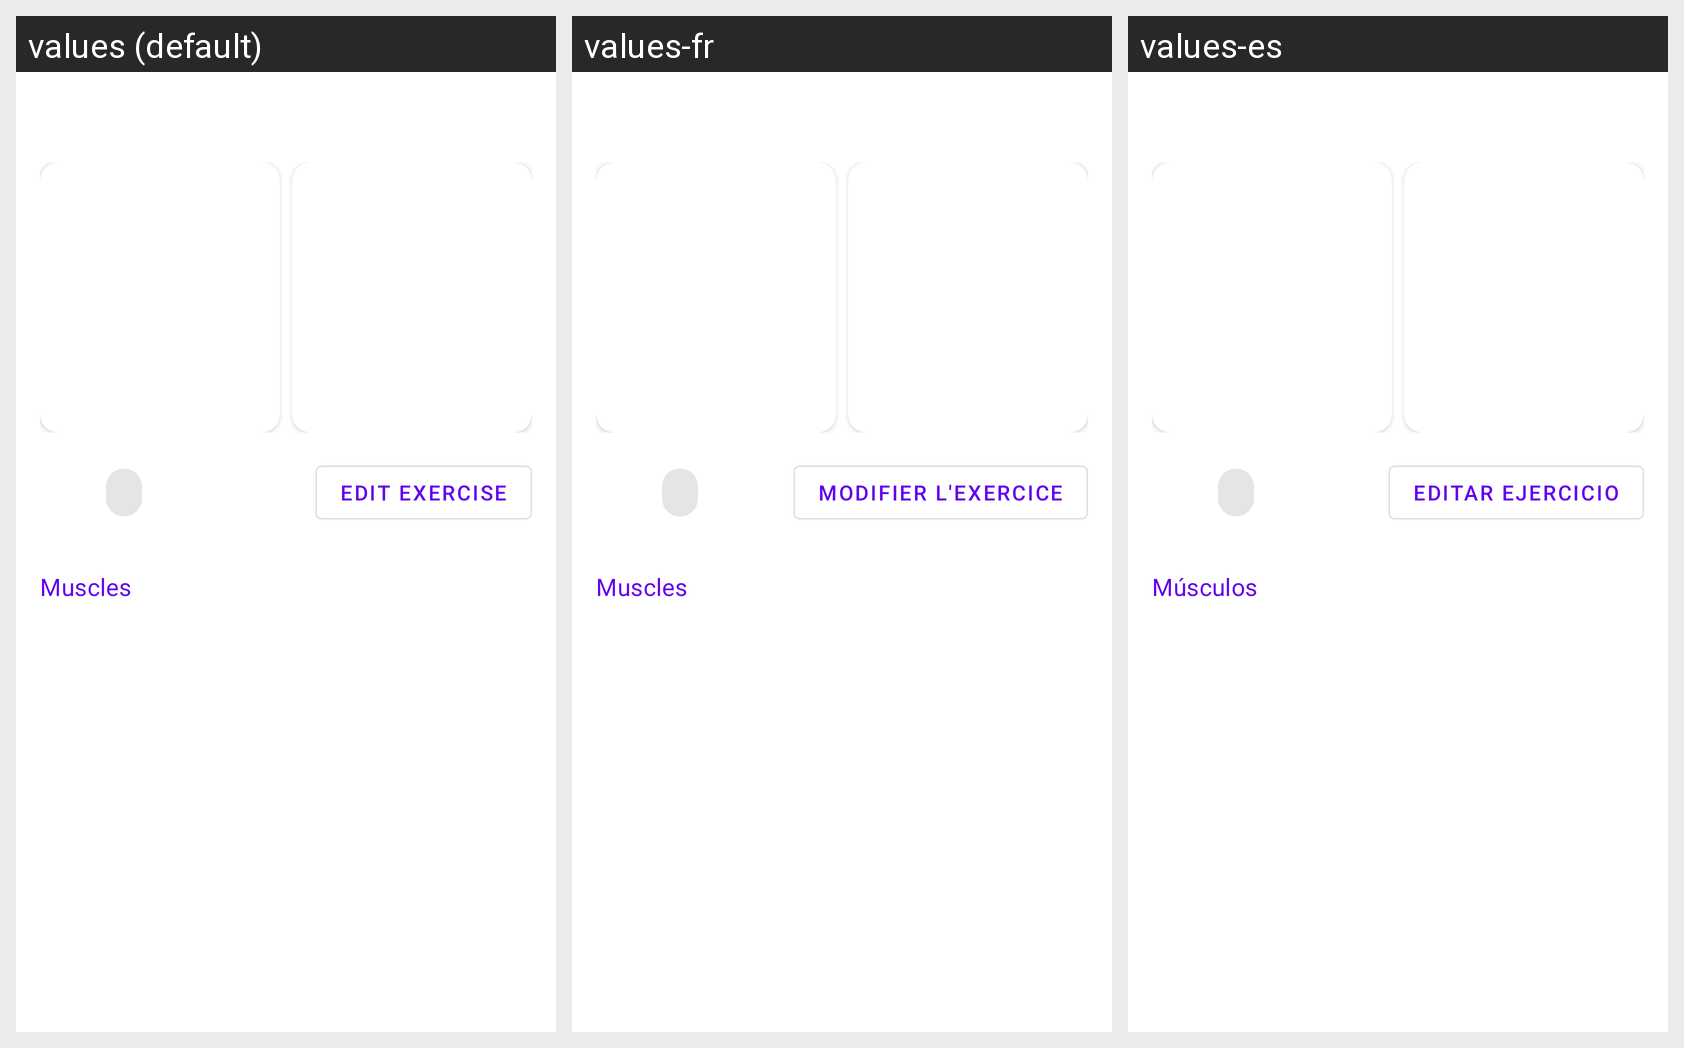

Locale-by-locale string values for the Android screen shown in this grid:
Android screen res/layout/fragment_exercise_detail.xml rendered under 3 locales, left to right: values (default), values-fr, values-es. Device: Nexus 5 (rendered at 1080×1920; each locale shown at half size, 540×960, under a caption strip naming it); theme Theme.GymEvo.
Strings drawn on this screen, with the default value and each locale's value (text and hints the layout hard-codes, and strings that could not be matched under every locale, appear in the picture but are not listed):

exercise_edit
  values: Edit exercise
  values-fr: Modifier l'exercice
  values-es: Editar ejercicio

exercise_detail_muscles
  values: Muscles
  values-fr: Muscles
  values-es: Músculos
